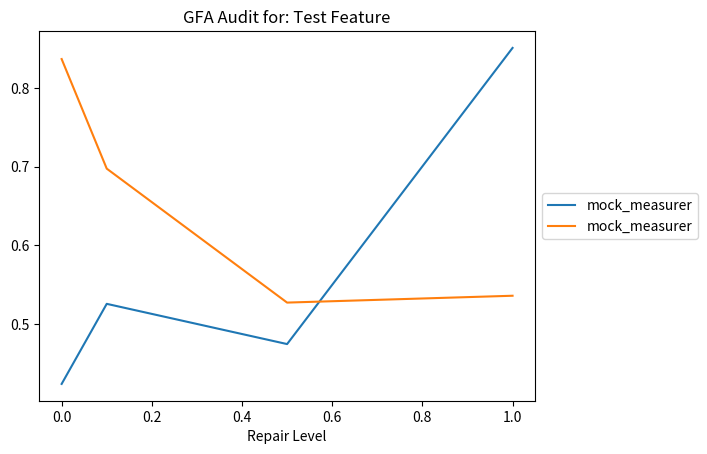
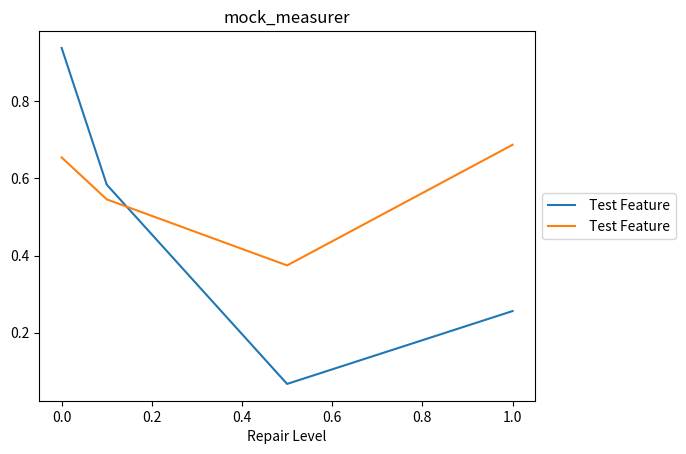

Python code for these plots, in order:
import json
import os, shutil
import random
import csv

import matplotlib
matplotlib.use('Agg') # Set the back-end
import matplotlib.pyplot as plt


def load_audit_confusion_matrices(filename):
  """
  Loads a confusion matrix in a two-level dictionary format.

  For example, the confusion matrix of a 75%-accurate model
  that predicted 15 values (and mis-classified 5) may look like:
  {"A": {"A":10, "B": 5}, "B": {"B":5}}

  Note that raw boolean values are translated into strings, such that
  a value that was the boolean True will be returned as the string "True".
  """

  with open(filename) as audit_file:
    next(audit_file) # Skip the first line.

    # Extract the confusion matrices and repair levels from the audit file.
    confusion_matrices = []
    for line in audit_file:
      separator = ":"
      separator_index = line.index(separator)

      comma_index = line.index(',')
      repair_level = float(line[separator_index+2:comma_index])
      raw_confusion_matrix = line[comma_index+2:-2]
      confusion_matrix = json.loads( raw_confusion_matrix.replace("'","\"") )
      confusion_matrices.append( (repair_level, confusion_matrix) )

  # Sort the repair levels in case they are out of order for whatever reason.
  confusion_matrices.sort(key = lambda pair: pair[0])
  return confusion_matrices


def graph_audit(filename, measurers, output_image_file):
  print("PLOTTED BY graph_audit")
  with open(filename) as audit_file:
    header_line = audit_file.readline()[:-1] # Remove the trailing endline.

  confusion_matrices = load_audit_confusion_matrices(filename)

  x_axis = [repair_level for repair_level, _ in confusion_matrices]
  y_axes = []

  # Graph the results for each requested measurement.
  for measurer in measurers:
    y_axis = [measurer(matrix) for _, matrix in confusion_matrices]
    plt.plot(x_axis, y_axis, label=measurer.__name__)
    y_axes.append(y_axis)

  # Format and save the graph to an image file.
  plt.title(header_line)
  #plt.axis([0,1,0,1.1]) # Make all the plots consistently sized.
  plt.xlabel("Repair Level")
  plt.legend(loc='center left', bbox_to_anchor=(1, 0.5))
  plt.savefig(output_image_file, bbox_inches='tight')
  plt.show()
  plt.clf() # Clear the entire figure so future plots are empty.

  # Save the data used to generate that image file.
  with open(output_image_file + ".data", "w") as f:
    writer = csv.writer(f)
    headers = ["Repair Level"] + [calc.__name__ for calc in measurers]
    writer.writerow(headers)
    for i, repair_level in enumerate(x_axis):
      writer.writerow([repair_level] + [y_vals[i] for y_vals in y_axes])

def graph_audits(filenames, measurer, output_image_file):
  print("PLOTTED BY graph_audits")
  features = []
  y_axes = []
  for filename in filenames:
    with open(filename) as audit_file:
      header_line = audit_file.readline()[:-1] # Remove the trailing endline.
      feature = header_line[header_line.index(":")+1:]

    confusion_matrices = load_audit_confusion_matrices(filename)
    x_axis = [repair_level for repair_level, _ in confusion_matrices]
    y_axis = [measurer(matrix) for _, matrix in confusion_matrices]
    plt.plot(x_axis, y_axis, label=feature)

    features.append(feature)
    y_axes.append(y_axis)

  # Format and save the graph to an image file.
  plt.title(measurer.__name__)
  #plt.axis([0,1,0,1.1]) # Make all the plots consistently sized.
  plt.xlabel("Repair Level")
  plt.legend(loc='center left', bbox_to_anchor=(1, 0.5))
  plt.savefig(output_image_file, bbox_inches='tight')
  plt.show()
  plt.clf() # Clear the entire figure so future plots are empty.

  # Save the data used to generate that image file.
  with open(output_image_file + ".data", "w") as f:
    writer = csv.writer(f)
    headers = ["Repair Level"] + features
    writer.writerow(headers)
    for i, repair_level in enumerate(x_axis):
      writer.writerow([repair_level] + [y_vals[i] for y_vals in y_axes])


def rank_audit_files(filenames, measurer):
  scores = []
  for filename in filenames:
    with open(filename) as audit_file:
      header_line = audit_file.readline()[:-1] # Remove the trailing endline.
      feature = header_line[header_line.index(":")+1:]

    confusion_matrices = load_audit_confusion_matrices(filename)
    _, start_matrix = confusion_matrices[0]
    _, end_matrix = confusion_matrices[-1]
    score_difference = measurer(start_matrix)-measurer(end_matrix)
    scores.append( (feature, score_difference) )

  scores.sort(key = lambda score_tup: score_tup[1], reverse=True)
  return scores


def group_audit_ranks(filenames, measurer, similarity_bound=0.05):
  """
  Given a list of audit files, rank them using the `measurer` and
  return the features that never deviate more than `similarity_bound`
  across repairs.
  """

  def _partition_groups(feature_scores):
    groups = []
    for feature, score in feature_scores:
      added_to_group = False

      # Check to see if the feature belongs in a group with any other features.
      for i, group in enumerate(groups):
        mean_score, group_feature_scores = group
        if abs(mean_score - score) < similarity_bound:
          groups[i][1].append( (feature, score) )

          # Recalculate the representative mean.
          groups[i][0] = sum([s for _, s in group_feature_scores])/len(group_feature_scores)
          added_to_group = True
          break

      # If this feature did not much with the current groups, create another group.
      if not added_to_group:
        groups.append( [score, [(feature,score)]] )

    # Return just the features.
    return [[feature for feature, score in group] for _, group in groups]


  score_dict = {}
  features = []
  for filename in filenames:
    with open(filename) as audit_file:
      header_line = audit_file.readline()[:-1] # Remove the trailing endline.
      feature = header_line[header_line.index(":")+1:]
      features.append(feature)

    confusion_matrices = load_audit_confusion_matrices(filename)
    for rep_level, matrix in confusion_matrices:
      score = measurer(matrix)
      if rep_level not in score_dict:
        score_dict[rep_level] = {}
      score_dict[rep_level][feature] = score

  # Sort by repair level increasing repair level.
  score_keys = sorted(score_dict.keys())

  groups = [features]
  while score_keys:
    key = score_keys.pop()
    new_groups = []
    for group in groups:
      group_features = [(f, score_dict[key][f]) for f in group]
      sub_groups = _partition_groups(group_features)
      new_groups.extend(sub_groups)
    groups = new_groups

  return groups


def test():
  TMP_DIR = "tmp"
  if not os.path.exists(TMP_DIR):
    os.makedirs(TMP_DIR)

  test_contents = "GFA Audit for: Test Feature\n0.0.data:[0.0, {'A': {'B': 100}, 'B': {'B': 199}}]\n0.1.data:[0.1, {'A': {'B': 100}, 'B': {'B': 199}}]\n0.5.data:[0.5, {'A': {'B': 100}, 'B': {'B': 199}}]\n1.0.data:[1.0, {'A': {'B': 100}, 'B': {'B': 199}}]\n"
  test_filenames = [TMP_DIR + "/test_audit_1.audit",
                    TMP_DIR + "/test_audit_2.audit"]

  # Prepare the sample audit files.
  for filename in test_filenames:
    with open(filename, "w") as f:
      f.write(test_contents)

  # A mock measurement measurer that returns a random number.
  def mock_measurer(conf_matrix):
    return random.random()

  # Perform the audit and save it an output image.
  measurers = [mock_measurer, mock_measurer]
  output_image = TMP_DIR + "/test_image.png"
  graph_audit(test_filenames[0], measurers, output_image) # Only need to test 1.

  file_not_empty = os.path.getsize(output_image) > 0
  print("image file generated? --", file_not_empty)

  file_not_empty = os.path.getsize(output_image + ".data") > 0
  print("data file generated? --", file_not_empty)

  ranked_features = rank_audit_files(test_filenames, mock_measurer)
  print("ranked features sorted? --", ranked_features[0] > ranked_features[1])

  output_image = TMP_DIR + "/test_image2.png"
  graph_audits(test_filenames, mock_measurer, output_image)
  file_not_empty = os.path.getsize(output_image) > 0
  print("ranked image file generated? --", file_not_empty)

  shutil.rmtree(TMP_DIR)

if __name__=="__main__":
  test()
